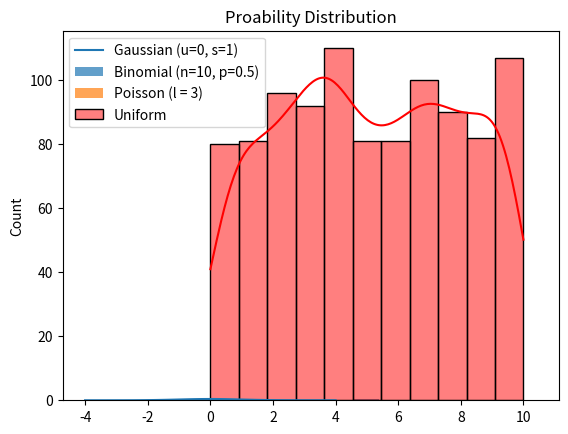

Python code for this plot:
import numpy as np
import matplotlib.pyplot as plt
from scipy.stats import norm, binom, poisson, uniform
import seaborn as sns

#Gaussian Distribution
x = np.linspace(-4, 4, 100)
plt.plot(x, norm.pdf(x, loc=0, scale=1), label='Gaussian (u=0, s=1)')

#Binomial distribution
n, p = 10, 0.5
x = np.arange(0, n+1)
plt.bar(x, binom.pmf(x, n, p), alpha=0.7, label='Binomial (n=10, p=0.5)')

#Poisson Distribution
lam = 3
x = np.arange(0, 10)
plt.bar(x, poisson.pmf(x, lam), alpha=0.7, label='Poisson (l = 3)')


#Uniform Distribution
x = np.random.uniform(low=0, high=10, size=1000)
sns.histplot(x, kde=True, label='Uniform', color='red' )

plt.title('Proability Distribution')
plt.legend()
plt.show()
